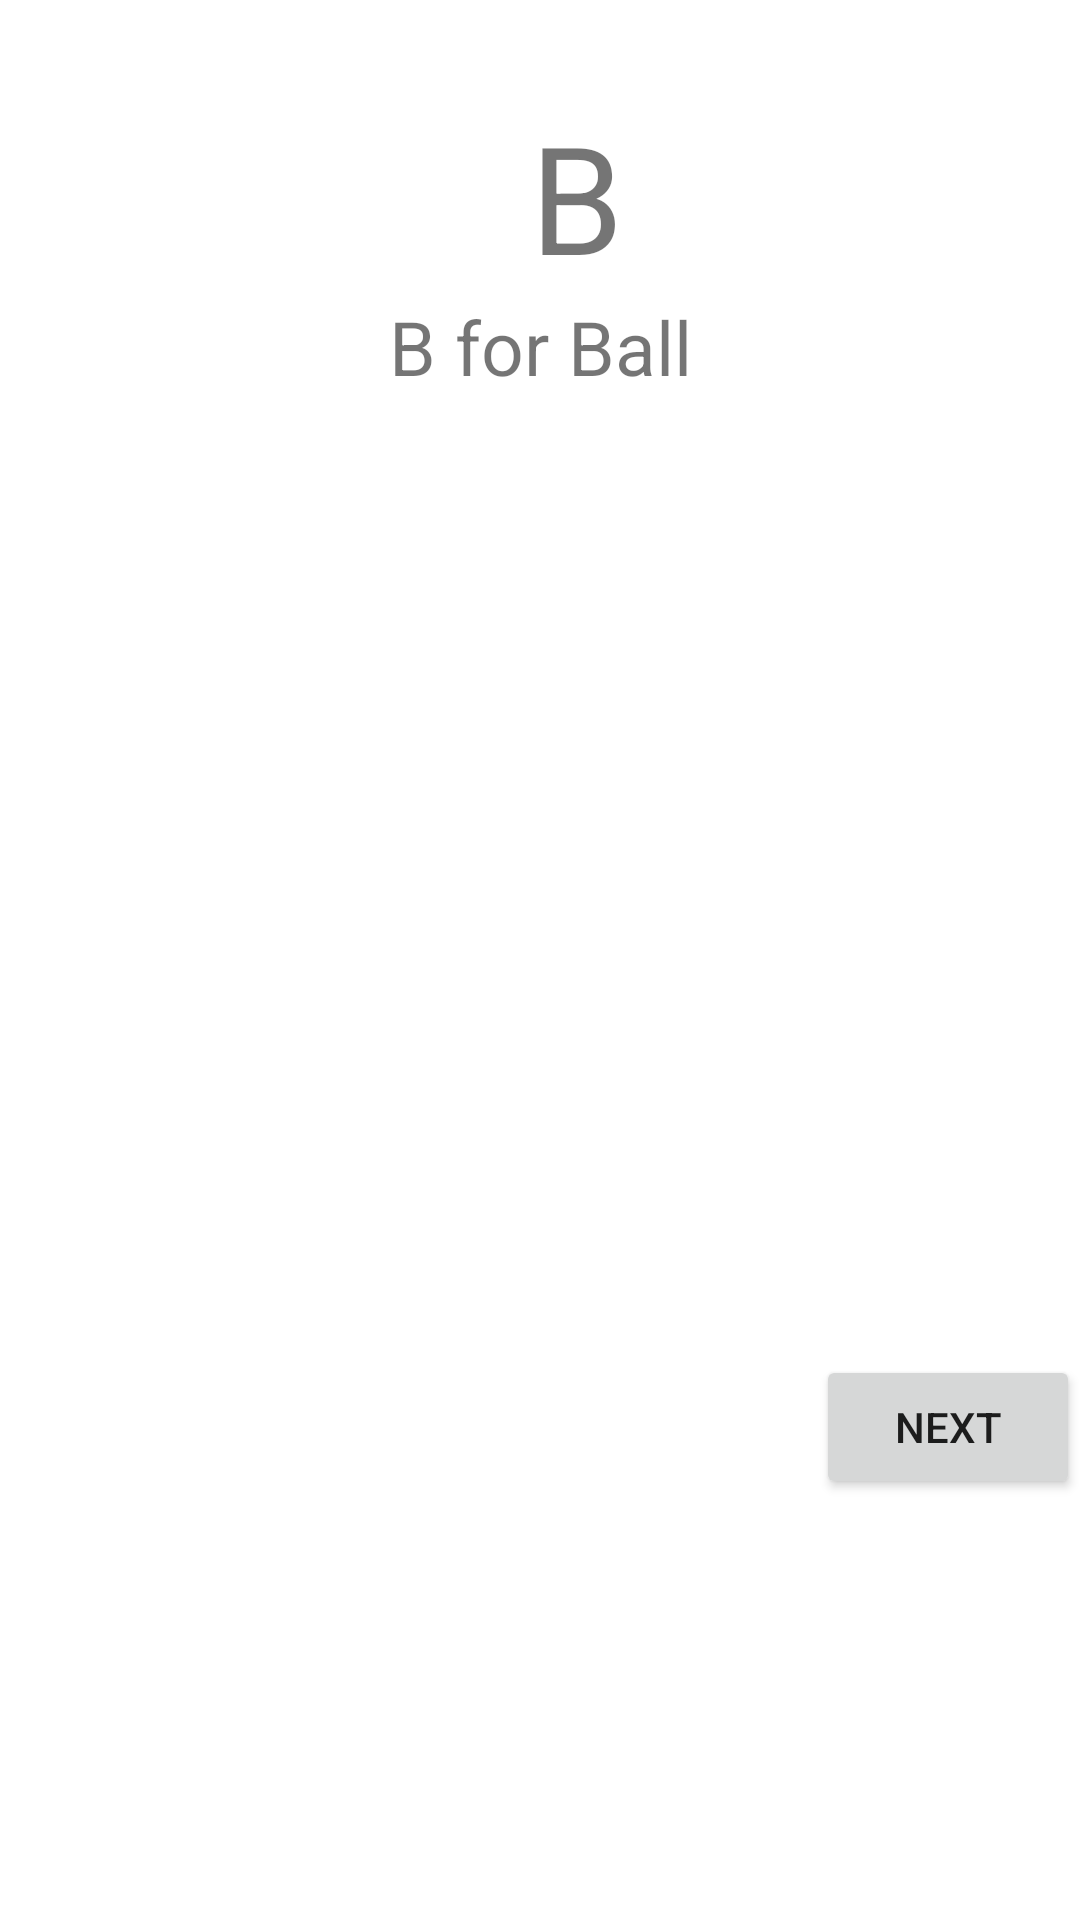

Android layout source for this screen:
<!-- AndroidManifest.xml: application theme Theme.MyFirstABCApp -->
<!-- res/layout/activity_bactivity.xml -->
<?xml version="1.0" encoding="utf-8"?>
<androidx.constraintlayout.widget.ConstraintLayout xmlns:android="http://schemas.android.com/apk/res/android"
    xmlns:app="http://schemas.android.com/apk/res-auto"
    xmlns:tools="http://schemas.android.com/tools"
    android:layout_width="match_parent"
    android:layout_height="match_parent"
    tools:context=".BActivity">

    <ImageView
        android:id="@+id/imageView2"
        android:layout_width="387dp"
        android:layout_height="328dp"
        android:src="@drawable/b1"
        app:layout_constraintBottom_toBottomOf="parent"
        app:layout_constraintTop_toBottomOf="@+id/textView8"
        app:layout_constraintVertical_bias="0.218"
        tools:layout_editor_absoluteX="12dp"
        tools:srcCompat="@drawable/b1" />

    <TextView
        android:id="@+id/textView7"
        android:layout_width="wrap_content"
        android:layout_height="wrap_content"
        android:layout_marginStart="24dp"
        android:layout_marginTop="32dp"
        android:text="B"
        android:textSize="50sp"
        app:layout_constraintEnd_toEndOf="parent"
        app:layout_constraintStart_toStartOf="parent"
        app:layout_constraintTop_toTopOf="parent" />

    <TextView
        android:id="@+id/textView8"
        android:layout_width="wrap_content"
        android:layout_height="wrap_content"
        android:text="B for Ball"
        android:textSize="25sp"
        app:layout_constraintEnd_toEndOf="parent"
        app:layout_constraintStart_toStartOf="parent"
        app:layout_constraintTop_toBottomOf="@+id/textView7" />

    <Button
        android:id="@+id/button9"
        android:layout_width="wrap_content"
        android:layout_height="wrap_content"
        android:text="Next"
        app:layout_constraintBottom_toBottomOf="@+id/imageView2"
        app:layout_constraintEnd_toEndOf="parent" />
</androidx.constraintlayout.widget.ConstraintLayout>
<!-- resources referenced by this layout -->
<resources>
  <style name="Theme.MyFirstABCApp" parent="Theme.MaterialComponents.DayNight.DarkActionBar">
          
          <item name="colorPrimary">@color/purple_500</item>
          <item name="colorPrimaryVariant">@color/purple_700</item>
          <item name="colorOnPrimary">@color/white</item>
          
          <item name="colorSecondary">@color/teal_200</item>
          <item name="colorSecondaryVariant">@color/teal_700</item>
          <item name="colorOnSecondary">@color/black</item>
          
          <item name="android:statusBarColor" tools:targetApi="l">?attr/colorPrimaryVariant</item>
          
      </style>
  <!-- not gathered from this repository: default colours our renderer supplied (Android Studio template values) -->
  <color name="purple_500">#FF6200EE</color>
  <color name="purple_700">#FF3700B3</color>
  <color name="teal_200">#FF03DAC5</color>
  <color name="teal_700">#FF018786</color>
  <color name="black">#FF000000</color>
  <color name="white">#FFFFFFFF</color>
</resources>
